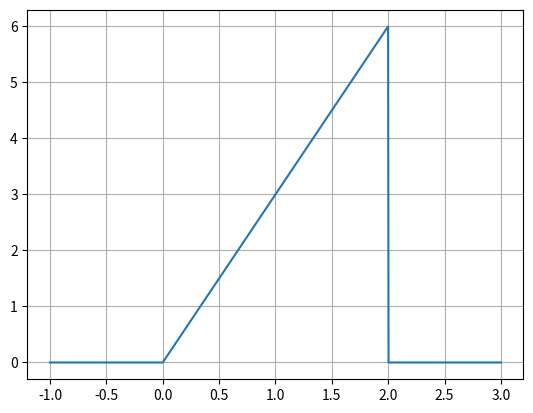

Reproduce this figure in Python. (Note: this script raises an exception after producing the figure.)
import numpy as np
import matplotlib.pyplot as plt


def u(t):
    return np.where(t >= 0, 1, 0)


def x(t):
    return 3 * t * (u(t) - u(t - 2))


t = np.linspace(-1, 3, 1000)
y = x(t)
plt.plot(t, y)
plt.grid(True)
plt.savefig("output/ej5-d.png")
